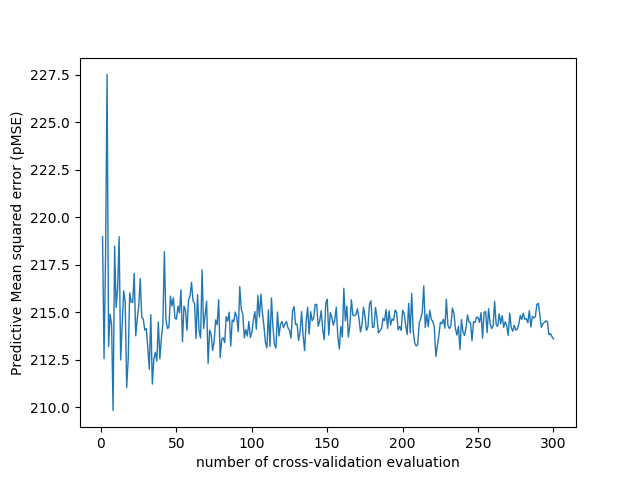

The table this chart was drawn from, first rows:
number_of_cv_evaluation, MSE
1, 219
2, 212.6
3, 217.9
4, 227.5
5, 213.2
6, 214.9
7, 214.3
8, 209.8
9, 218.5
10, 215.3
11, 216.3
12, 219
13, 212.5
14, 214.4
15, 216.1
16, 215.5
17, 211
18, 212.5
19, 216
20, 215.5
21, 215.5
22, 217
23, 213.8
24, 214.6
25, 215.3
26, 216.8
27, 214.7
28, 214.7
29, 214.1
30, 214.1
31, 213.1
32, 212
33, 214.9
34, 211.2
35, 212.5
36, 212.9
37, 212.4
38, 214.5
39, 212.6
40, 213.6
41, 214.4
42, 218.2
43, 214.7
44, 214.2
45, 214.2
46, 215.9
47, 215.3
48, 215.8
49, 214.7
50, 214.6
51, 215.3
52, 215
53, 216.2
54, 213.5
55, 215.3
56, 215.1
57, 214.1
58, 215.7
59, 215.8
60, 216.6
... 240 more rows
